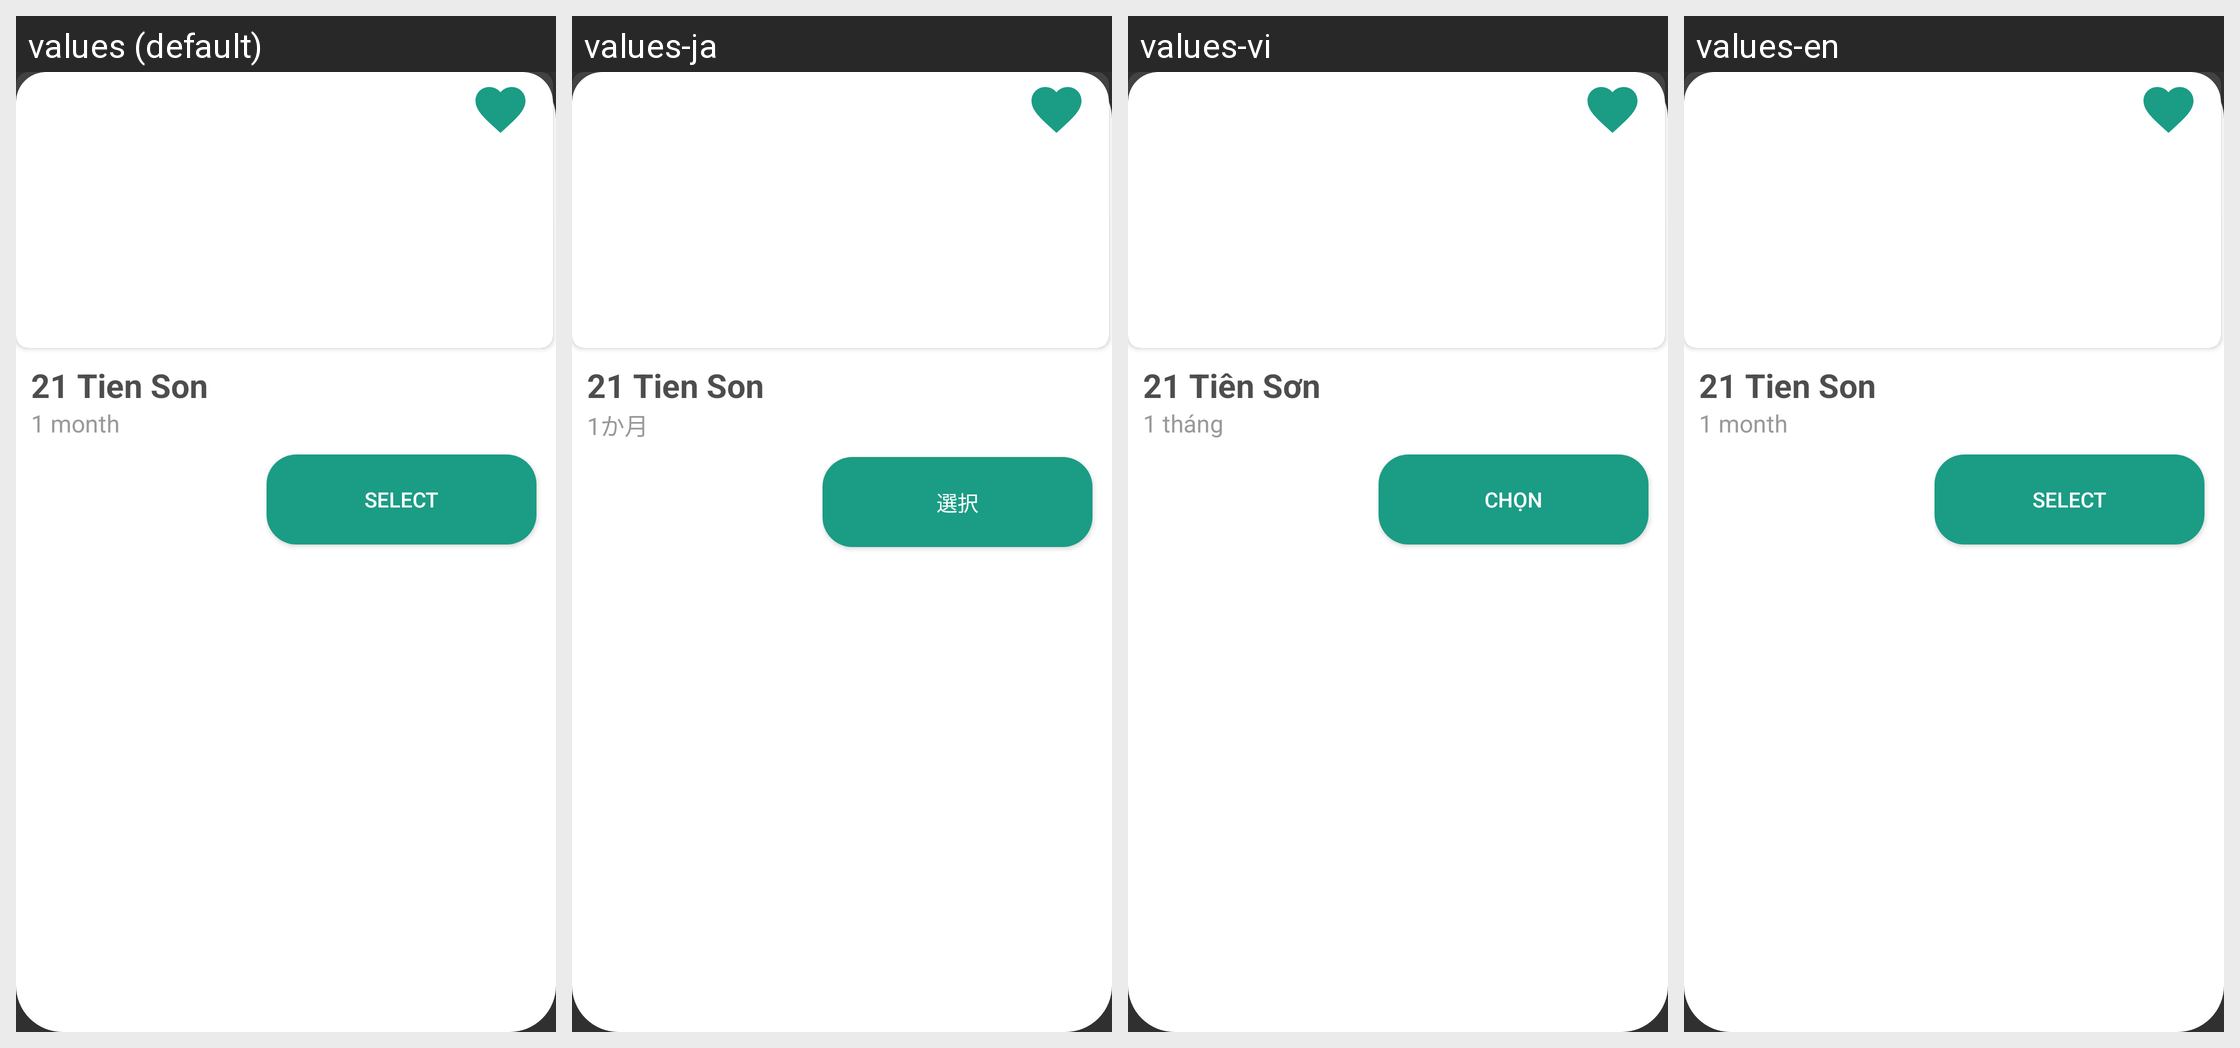

Here is an Android app screen in its default locale and in the app's own translations. Write out the translated-string differences for the strings that appear on this screen.
Android screen res/layout/itemfavourite.xml rendered under 4 locales, left to right: values (default), values-ja, values-vi, values-en. Device: Nexus 5 (rendered at 1080×1920; each locale shown at half size, 540×960, under a caption strip naming it); theme Theme.Design.NoActionBar.
Other locales in the repository, not shown: values-zh.
Strings drawn on this screen, with the default value and each locale's value (text and hints the layout hard-codes, and strings that could not be matched under every locale, appear in the picture but are not listed):

tenroom
  values: 21 Tien Son
  values-ja: 21 Tien Son
  values-vi: 21 Tiên Sơn
  values-en: 21 Tien Son

item_month
  values: 1 month
  values-ja: 1か月
  values-vi: 1 tháng
  values-en: 1 month

btn_select
  values: Select
  values-ja: 選択
  values-vi: Chọn
  values-en: Select
